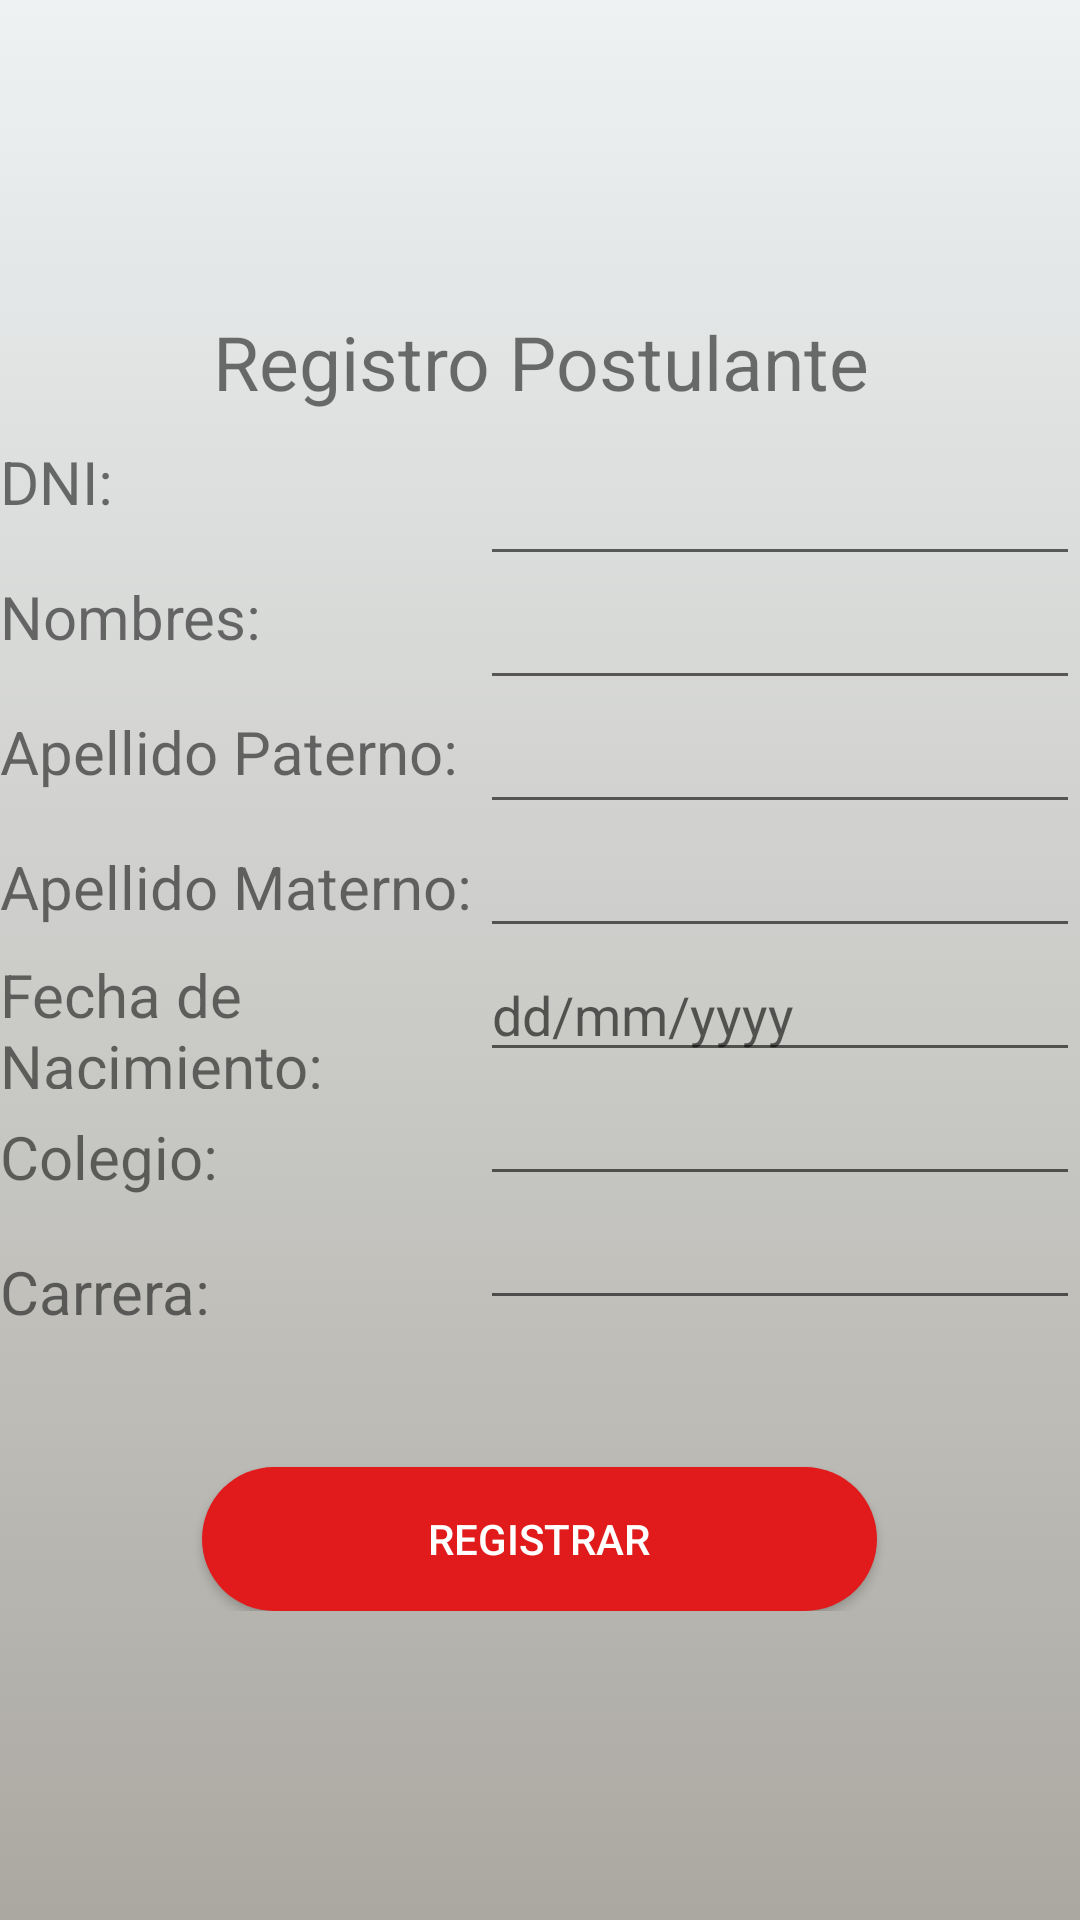

Layout XML and referenced resources for this Android screen:
<!-- AndroidManifest.xml: application theme Theme.IDNP_Lab05 -->
<!-- res/layout/activity_registro.xml -->
<?xml version="1.0" encoding="utf-8"?>
<LinearLayout xmlns:android="http://schemas.android.com/apk/res/android"
    xmlns:app="http://schemas.android.com/apk/res-auto"
    xmlns:tools="http://schemas.android.com/tools"
    android:layout_width="match_parent"
    android:layout_height="match_parent"
    android:orientation="vertical"
    android:gravity="center"
    android:background="@drawable/gradient_background"
    tools:context=".RegistroActivity">
    <LinearLayout
        android:layout_width="match_parent"
        android:layout_height="wrap_content"
        android:orientation="vertical">

        <TextView
            android:id="@+id/title"
            android:layout_width="match_parent"
            android:layout_height="35dp"
            android:textSize="25dp"
            android:gravity="center"
            android:text="Registro Postulante" />

        <LinearLayout
            android:layout_width="match_parent"
            android:layout_height="wrap_content"
            android:gravity="center"
            android:orientation="horizontal">
            <LinearLayout
                android:layout_height="wrap_content"
                android:layout_width="160dp"
                android:orientation="vertical">

                <TextView
                    android:id="@+id/txtDNI"
                    android:layout_width="match_parent"
                    android:layout_height="45dp"
                    android:text="DNI:"
                    android:textSize="20dp"
                    android:gravity="center_vertical"/>
                <TextView
                    android:id="@+id/txtNombre"
                    android:layout_width="match_parent"
                    android:layout_height="45dp"
                    android:text="Nombres:"
                    android:textSize="20dp"
                    android:gravity="center_vertical"/>
                <TextView
                    android:id="@+id/txtApellidoPat"
                    android:layout_width="match_parent"
                    android:layout_height="45dp"
                    android:text="Apellido Paterno:"
                    android:textSize="20dp"
                    android:gravity="center_vertical"/>
                <TextView
                    android:id="@+id/txtApellidoMat"
                    android:layout_width="match_parent"
                    android:layout_height="45dp"
                    android:text="Apellido Materno:"
                    android:textSize="20dp"
                    android:gravity="center_vertical"/>
                <TextView
                    android:id="@+id/txtFecha"
                    android:layout_width="match_parent"
                    android:layout_height="45dp"
                    android:text="Fecha de Nacimiento:"
                    android:textSize="20dp"
                    android:gravity="center_vertical"/>
                <TextView
                    android:id="@+id/txtColegio"
                    android:layout_width="match_parent"
                    android:layout_height="45dp"
                    android:text="Colegio:"
                    android:textSize="20dp"
                    android:gravity="center_vertical"/>
                <TextView
                    android:id="@+id/txtCarrera"
                    android:layout_width="match_parent"
                    android:layout_height="45dp"
                    android:text="Carrera:"
                    android:textSize="20dp"
                    android:gravity="center_vertical"/>

            </LinearLayout>

            <LinearLayout
                android:layout_height="wrap_content"
                android:layout_width="200dp"
                android:orientation="vertical">

                <EditText
                    android:id="@+id/edtDNI"
                    android:layout_width="match_parent"
                    android:layout_height="match_parent"
                    android:ems="10"
                    android:inputType="textPersonName" />
                <EditText
                    android:id="@+id/edtNombres"
                    android:layout_width="match_parent"
                    android:layout_height="match_parent"
                    android:ems="10"
                    android:inputType="textPersonName" />
                <EditText
                    android:id="@+id/edtApellidoPat"
                    android:layout_width="match_parent"
                    android:layout_height="match_parent"
                    android:ems="10"
                    android:inputType="textPersonName" />
                <EditText
                    android:id="@+id/edtApellidoMat"
                    android:layout_width="match_parent"
                    android:layout_height="match_parent"
                    android:ems="10"
                    android:inputType="textPersonName" />
                <EditText
                    android:id="@+id/edtFecha"
                    android:layout_width="match_parent"
                    android:layout_height="match_parent"
                    android:ems="10"
                    android:hint="dd/mm/yyyy"
                    android:inputType="date" />
                <EditText
                    android:id="@+id/edtColegio"
                    android:layout_width="match_parent"
                    android:layout_height="match_parent"
                    android:ems="10"
                    android:inputType="textPersonName" />
                <EditText
                    android:id="@+id/edtCarrera"
                    android:layout_width="match_parent"
                    android:layout_height="match_parent"
                    android:ems="10"
                    android:inputType="textPersonName" />

            </LinearLayout>

        </LinearLayout>

        <TextView
            android:id="@+id/txt"
            android:layout_width="match_parent"
            android:layout_height="36dp" />

        <Button
            android:id="@+id/btnRegistro"
            android:layout_width="225dp"
            android:layout_gravity="center"
            android:layout_height="wrap_content"
            android:text="Registrar"
            android:textColor="@color/white"
            android:background="@drawable/round_button"/>
    </LinearLayout>
</LinearLayout>
<!-- resources referenced by this layout -->
<resources>
  <color name="white">#FFFFFFFF</color>
  <!-- drawable gradient_background (drawable) -->
  <?xml version="1.0" encoding="utf-8"?>
  <selector xmlns:android="http://schemas.android.com/apk/res/android">
      <item>
          <shape>
              <gradient
                  android:angle="90"
                  android:startColor="#ABA8A1"
                  android:endColor="#eef2f3"
                  android:type="linear"/>
          </shape>
      </item>
  </selector>
  <!-- drawable round_button (drawable) -->
  <?xml version="1.0" encoding="utf-8"?>
  <shape
      xmlns:android="http://schemas.android.com/apk/res/android"
      android:shape="rectangle">
      <corners
          android:radius="45dp"/>
      <solid android:color="@color/red_01"/>
  </shape>
  <style name="Theme.IDNP_Lab05" parent="Theme.AppCompat.Light.NoActionBar">
          
          <item name="colorPrimary">@color/purple_500</item>
          <item name="colorPrimaryVariant">@color/purple_700</item>
          <item name="colorOnPrimary">@color/white</item>
          
          <item name="colorSecondary">@color/teal_200</item>
          <item name="colorSecondaryVariant">@color/teal_700</item>
          <item name="colorOnSecondary">@color/black</item>
          
          <item name="android:statusBarColor">?attr/colorPrimaryVariant</item>
          
      </style>
  <color name="red_01">#E11B1B</color>
  <color name="purple_500">#FF6200EE</color>
  <color name="purple_700">#FF3700B3</color>
  <color name="teal_200">#FF03DAC5</color>
  <color name="teal_700">#FF018786</color>
  <color name="black">#FF000000</color>
</resources>
